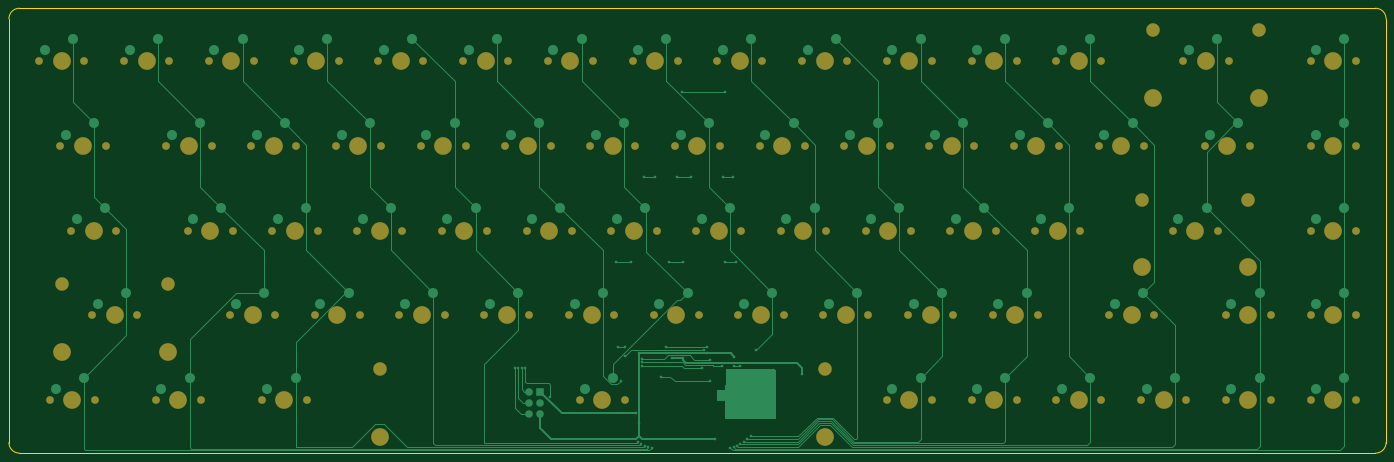
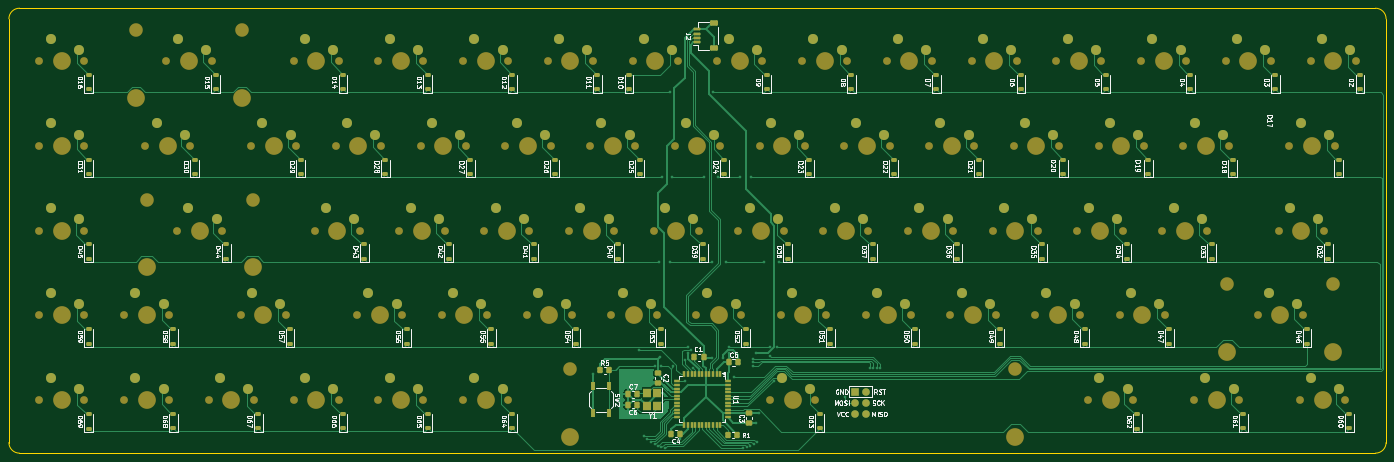
Circuit board: 9 layer files. Board 309.6 x 100.0 mm.
- bottom_copper: PCBv1-B_Cu.gbr (81890 bytes)
- bottom_mask: PCBv1-B_Mask.gbr (21075 bytes)
- paste: PCBv1-B_Paste.gbr (8965 bytes)
- bottom_silk: PCBv1-B_Silkscreen.gbr (165308 bytes)
- outline: PCBv1-Edge_Cuts.gbr (1284 bytes)
- top_copper: PCBv1-F_Cu.gbr (28358 bytes)
- top_mask: PCBv1-F_Mask.gbr (8205 bytes)
- paste: PCBv1-F_Paste.gbr (448 bytes)
- top_silk: PCBv1-F_Silkscreen.gbr (449 bytes)

=== bottom_copper: PCBv1-B_Cu.gbr (81890 bytes, source omitted) ===
=== bottom_mask: PCBv1-B_Mask.gbr (21075 bytes, source omitted) ===
=== paste: PCBv1-B_Paste.gbr (8965 bytes, source omitted) ===
=== bottom_silk: PCBv1-B_Silkscreen.gbr (165308 bytes, source omitted) ===
=== outline: PCBv1-Edge_Cuts.gbr ===
%TF.GenerationSoftware,KiCad,Pcbnew,9.0.2*%
%TF.CreationDate,2025-06-27T15:03:20-07:00*%
%TF.ProjectId,PCBv1,50434276-312e-46b6-9963-61645f706362,rev?*%
%TF.SameCoordinates,Original*%
%TF.FileFunction,Profile,NP*%
%FSLAX46Y46*%
G04 Gerber Fmt 4.6, Leading zero omitted, Abs format (unit mm)*
G04 Created by KiCad (PCBNEW 9.0.2) date 2025-06-27 15:03:20*
%MOMM*%
%LPD*%
G01*
G04 APERTURE LIST*
%TA.AperFunction,Profile*%
%ADD10C,0.050000*%
%TD*%
G04 APERTURE END LIST*
D10*
X68262500Y-161131250D02*
G75*
G02*
X65881250Y-158750000I0J2381250D01*
G01*
X211137500Y-61118750D02*
X213518750Y-61118750D01*
X65881250Y-158750000D02*
X65881250Y-63500000D01*
X213518750Y-61118750D02*
X227806250Y-61118750D01*
X373062500Y-61118750D02*
X229393750Y-61118750D01*
X65881250Y-63500000D02*
G75*
G02*
X68262500Y-61118750I2381250J0D01*
G01*
X68262500Y-61118750D02*
X211137500Y-61118750D01*
X375443750Y-158750000D02*
G75*
G02*
X373062500Y-161131250I-2381250J0D01*
G01*
X227806250Y-61118749D02*
X229393750Y-61118750D01*
X373062500Y-61118750D02*
G75*
G02*
X375443750Y-63500000I0J-2381250D01*
G01*
X375443750Y-158750000D02*
X375443750Y-63500000D01*
X148431250Y-161131250D02*
X155575000Y-161131250D01*
X148431250Y-161131250D02*
X68262500Y-161131250D01*
X155575000Y-161131250D02*
X373062500Y-161131250D01*
M02*

=== top_copper: PCBv1-F_Cu.gbr (28358 bytes, source omitted) ===
=== top_mask: PCBv1-F_Mask.gbr (8205 bytes, source omitted) ===
=== paste: PCBv1-F_Paste.gbr ===
%TF.GenerationSoftware,KiCad,Pcbnew,9.0.2*%
%TF.CreationDate,2025-06-27T15:03:20-07:00*%
%TF.ProjectId,PCBv1,50434276-312e-46b6-9963-61645f706362,rev?*%
%TF.SameCoordinates,Original*%
%TF.FileFunction,Paste,Top*%
%TF.FilePolarity,Positive*%
%FSLAX46Y46*%
G04 Gerber Fmt 4.6, Leading zero omitted, Abs format (unit mm)*
G04 Created by KiCad (PCBNEW 9.0.2) date 2025-06-27 15:03:20*
%MOMM*%
%LPD*%
G01*
G04 APERTURE LIST*
G04 APERTURE END LIST*
M02*

=== top_silk: PCBv1-F_Silkscreen.gbr ===
%TF.GenerationSoftware,KiCad,Pcbnew,9.0.2*%
%TF.CreationDate,2025-06-27T15:03:20-07:00*%
%TF.ProjectId,PCBv1,50434276-312e-46b6-9963-61645f706362,rev?*%
%TF.SameCoordinates,Original*%
%TF.FileFunction,Legend,Top*%
%TF.FilePolarity,Positive*%
%FSLAX46Y46*%
G04 Gerber Fmt 4.6, Leading zero omitted, Abs format (unit mm)*
G04 Created by KiCad (PCBNEW 9.0.2) date 2025-06-27 15:03:20*
%MOMM*%
%LPD*%
G01*
G04 APERTURE LIST*
G04 APERTURE END LIST*
M02*

